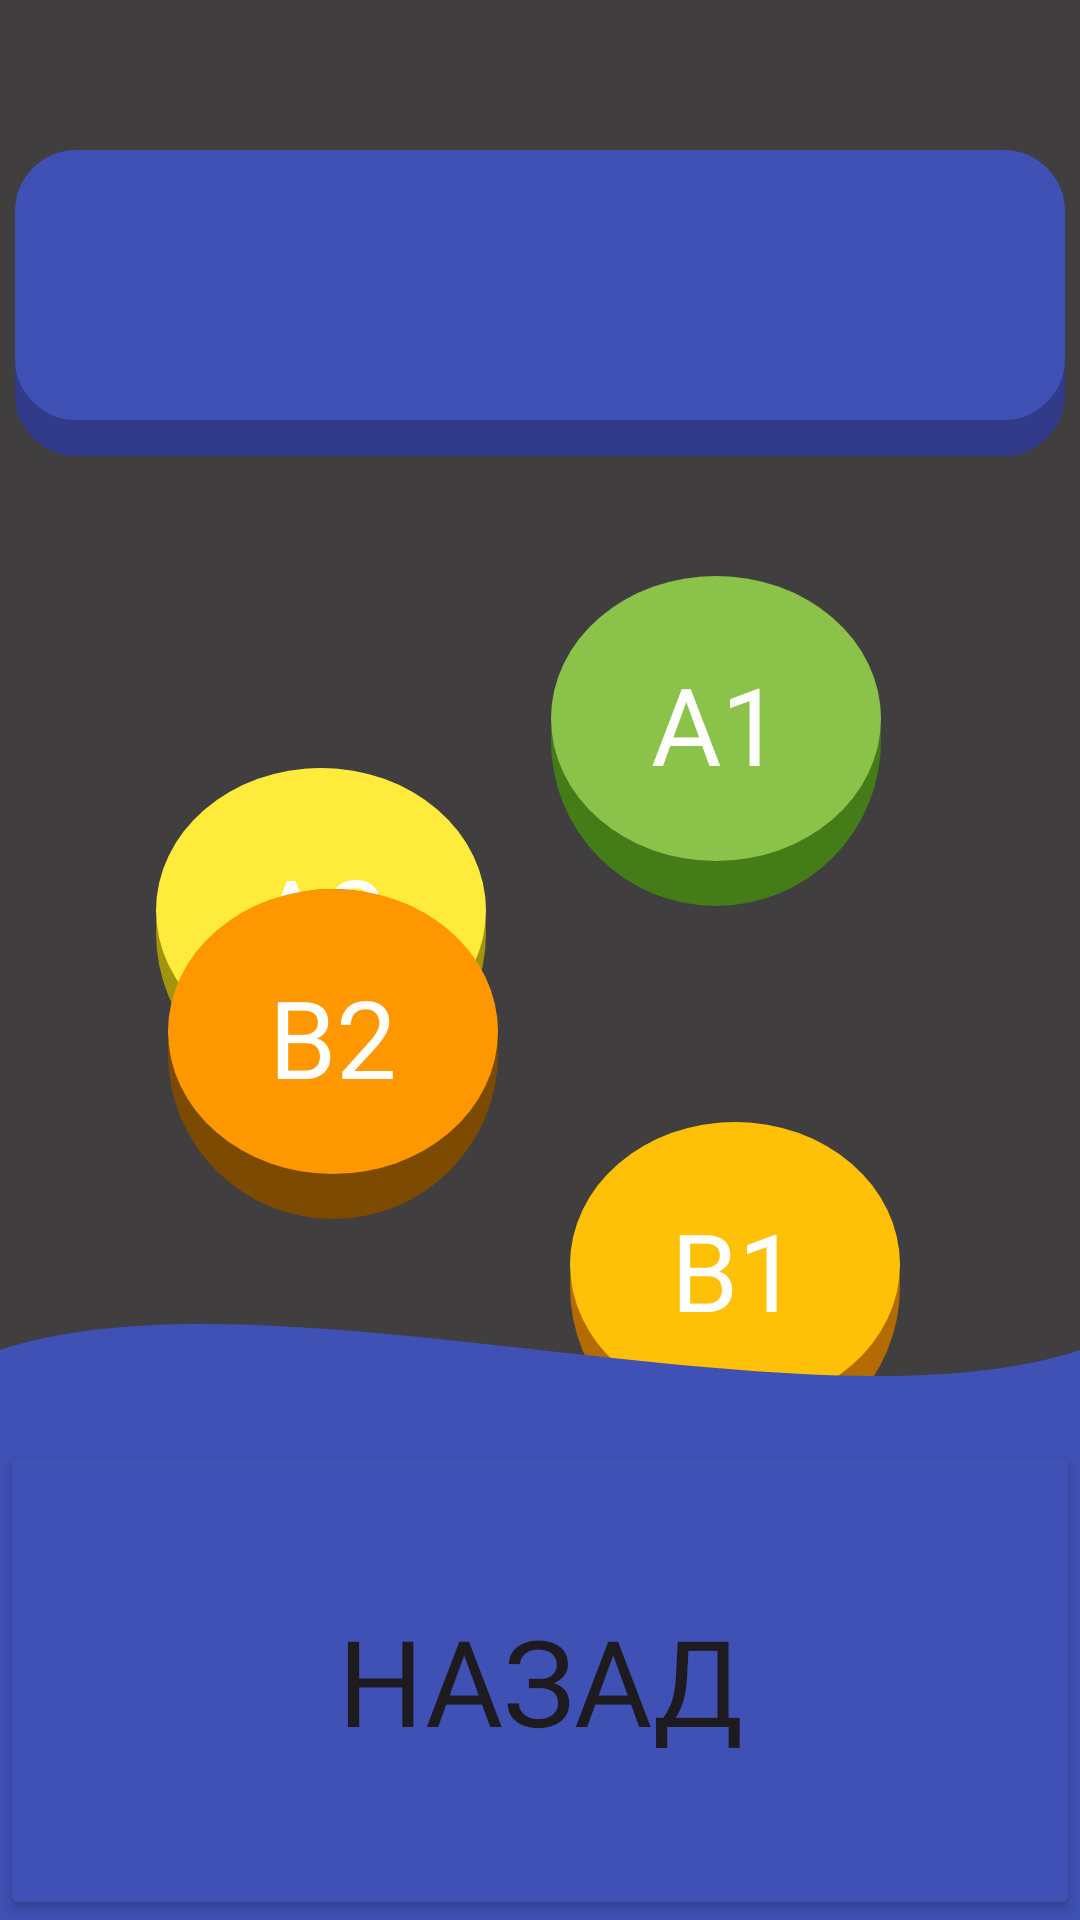

This screen was rendered from an Android layout file. Write that file and the resources it references.
<!-- AndroidManifest.xml: application theme Theme.Test_English_App -->
<!-- res/layout/activity_second_demo.xml -->
<?xml version="1.0" encoding="utf-8"?>
<androidx.constraintlayout.widget.ConstraintLayout xmlns:android="http://schemas.android.com/apk/res/android"
    xmlns:app="http://schemas.android.com/apk/res-auto"
    xmlns:tools="http://schemas.android.com/tools"
    android:id="@+id/main"
    android:layout_width="match_parent"
    android:layout_height="match_parent"
    android:background="#403E3E"
    tools:context=".SecondDemoActivity">

    <androidx.constraintlayout.widget.ConstraintLayout
        android:layout_width="match_parent"
        android:layout_height="match_parent" >


    <ImageView
        android:id="@+id/imageView3"
        android:layout_width="350dp"
        android:layout_height="90dp"
        android:layout_marginTop="12dp"
        android:background="@drawable/shape_round_containers"
        android:backgroundTint="#323B89"
        android:foregroundGravity="center"
        app:layout_constraintEnd_toEndOf="parent"
        app:layout_constraintHorizontal_bias="0.491"
        app:layout_constraintStart_toStartOf="parent"
        app:layout_constraintTop_toTopOf="@+id/imageView2" />


    <ImageView
        android:id="@+id/imageView2"
        android:layout_width="350dp"
        android:layout_height="90dp"
        android:layout_marginTop="50dp"
        android:background="@drawable/shape_round_containers"
        android:backgroundTint="#3F51B5"
        android:foregroundGravity="center"
        app:layout_constraintEnd_toEndOf="parent"
        app:layout_constraintHorizontal_bias="0.491"
        app:layout_constraintStart_toStartOf="parent"
        app:layout_constraintTop_toTopOf="parent" />

    <TextView
        android:id="@+id/tvStartInformation"
        android:layout_width="350dp"
        android:layout_height="90dp"
        android:fontFamily="@font/nunito_bold"
        android:gravity="center"
        android:textColor="@color/white"
        android:textSize="26sp"
        android:foregroundGravity="center"
        app:layout_constraintBottom_toBottomOf="@+id/imageView2"
        app:layout_constraintEnd_toEndOf="@+id/imageView2"
        app:layout_constraintStart_toStartOf="@+id/imageView2"
        app:layout_constraintTop_toTopOf="@+id/imageView2"
        tools:text="text" />

        <ImageButton
            android:id="@+id/btnA1"
            android:layout_width="110dp"
            android:layout_height="110dp"
            android:layout_marginTop="40dp"
            android:background="@drawable/bg_circle_a1"
            android:contentDescription="a1"
            app:layout_constraintEnd_toEndOf="parent"
            app:layout_constraintHorizontal_bias="0.734"
            app:layout_constraintStart_toStartOf="parent"
            app:layout_constraintTop_toBottomOf="@+id/imageView3"
            tools:ignore="HardcodedText" />

        <TextView
            android:layout_width="wrap_content"
            android:layout_height="wrap_content"
            android:fontFamily="@font/nunito_bold"
            android:gravity="center"
            android:text="A1"
            android:textColor="@color/white"
            android:textSize="36sp"
            android:layout_marginBottom="12dp"
            app:layout_constraintBottom_toBottomOf="@+id/btnA1"
            app:layout_constraintEnd_toEndOf="@+id/btnA1"
            app:layout_constraintStart_toStartOf="@+id/btnA1"
            app:layout_constraintTop_toTopOf="@+id/btnA1"
            tools:ignore="HardcodedText" />

        <ImageButton
            android:id="@+id/btnC1"
            android:layout_width="110dp"
            android:layout_height="110dp"
            android:layout_marginTop="84dp"
            android:background="@drawable/bg_circle_c1"
            app:layout_constraintEnd_toEndOf="parent"
            app:layout_constraintHorizontal_bias="0.697"
            app:layout_constraintStart_toStartOf="parent"
            app:layout_constraintTop_toBottomOf="@+id/btnB1" />

        <TextView
            android:layout_width="wrap_content"
            android:layout_height="wrap_content"
            android:fontFamily="@font/nunito_bold"
            android:text="С1"
            android:textColor="@color/white"
            android:textSize="36sp"
            android:layout_marginBottom="12dp"
            app:layout_constraintBottom_toBottomOf="@+id/btnC1"
            app:layout_constraintEnd_toEndOf="@+id/btnC1"
            app:layout_constraintStart_toStartOf="@+id/btnC1"
            app:layout_constraintTop_toTopOf="@+id/btnC1"
            tools:ignore="HardcodedText" />

        <ImageButton
            android:id="@+id/btnB1"
            android:layout_width="110dp"
            android:layout_height="110dp"
            android:layout_marginTop="72dp"
            android:layout_marginEnd="60dp"
            android:background="@drawable/bg_circle_b1"
            app:layout_constraintEnd_toEndOf="parent"
            app:layout_constraintTop_toBottomOf="@+id/btnA1" />

        <ImageButton
            android:id="@+id/btnA2"
            android:layout_width="110dp"
            android:layout_height="110dp"
            android:layout_marginStart="52dp"
            android:layout_marginTop="104dp"
            android:background="@drawable/bg_circle_a2"
            app:layout_constraintStart_toStartOf="parent"
            app:layout_constraintTop_toBottomOf="@+id/imageView3" />

        <TextView
            android:layout_width="wrap_content"
            android:layout_height="wrap_content"
            android:fontFamily="@font/nunito_bold"
            android:text="B1"
            android:textColor="@color/white"
            android:textSize="36sp"
            android:layout_marginBottom="12dp"
            app:layout_constraintBottom_toBottomOf="@+id/btnB1"
            app:layout_constraintEnd_toEndOf="@+id/btnB1"
            app:layout_constraintStart_toStartOf="@+id/btnB1"
            app:layout_constraintTop_toTopOf="@+id/btnB1"
            tools:ignore="HardcodedText" />

        <TextView
            android:layout_width="wrap_content"
            android:layout_height="wrap_content"
            android:fontFamily="@font/nunito_bold"
            android:text="A2"
            android:textColor="@color/white"
            android:textSize="36sp"
            android:layout_marginBottom="12dp"
            app:layout_constraintBottom_toBottomOf="@+id/btnA2"
            app:layout_constraintEnd_toEndOf="@+id/btnA2"
            app:layout_constraintStart_toStartOf="@+id/btnA2"
            app:layout_constraintTop_toTopOf="@+id/btnA2"
            tools:ignore="HardcodedText" />
    </androidx.constraintlayout.widget.ConstraintLayout>


    <androidx.constraintlayout.widget.ConstraintLayout
        android:id="@+id/constraintLayout2"
        android:layout_width="match_parent"
        android:layout_height="160dp"
        android:background="#3F50B4"
        app:layout_constraintBottom_toBottomOf="parent"
        app:layout_constraintEnd_toEndOf="parent"
        app:layout_constraintStart_toStartOf="parent">

        <Button
            android:id="@+id/btnBackToStart"
            android:layout_width="match_parent"
            android:layout_height="match_parent"
            android:backgroundTint="#3F51B5"
            android:drawableBottom="@drawable/shape_round_level_leng"
            android:fontFamily="@font/nunito_bold"
            android:gravity="center"
            android:text="Назад"
            android:textAllCaps="true"
            android:textSize="40sp"
            app:layout_constraintBottom_toBottomOf="parent"
            app:layout_constraintEnd_toEndOf="parent"
            app:layout_constraintStart_toStartOf="parent"
            tools:ignore="HardcodedText" />

    </androidx.constraintlayout.widget.ConstraintLayout>


    <ImageButton
        android:id="@+id/btnB2"
        android:layout_width="110dp"
        android:layout_height="110dp"
        android:layout_marginStart="56dp"
        android:background="@drawable/bg_circle_b2"
        android:contentDescription="b2"
        app:layout_constraintBottom_toBottomOf="parent"
        app:layout_constraintStart_toStartOf="parent"
        app:layout_constraintTop_toTopOf="parent"
        app:layout_constraintVertical_bias="0.559"
        tools:ignore="HardcodedText" />

    <TextView
        android:layout_width="wrap_content"
        android:layout_height="wrap_content"
        android:fontFamily="@font/nunito_bold"
        android:text="B2"
        android:layout_marginBottom="12dp"
        android:textColor="@color/white"
        android:textSize="36sp"
        app:layout_constraintBottom_toBottomOf="@+id/btnB2"
        app:layout_constraintEnd_toEndOf="@+id/btnB2"
        app:layout_constraintStart_toStartOf="@+id/btnB2"
        app:layout_constraintTop_toTopOf="@+id/btnB2"
        tools:ignore="HardcodedText" />

    <View
        android:layout_width="match_parent"
        android:layout_height="60dp"
        android:background="@drawable/shape_volna_bl"
        app:layout_constraintBottom_toTopOf="@+id/constraintLayout2"
        app:layout_constraintEnd_toEndOf="parent"
        app:layout_constraintStart_toStartOf="parent" />




</androidx.constraintlayout.widget.ConstraintLayout>
<!-- resources referenced by this layout -->
<resources>
  <color name="white">#FFFFFFFF</color>
  <!-- drawable bg_circle_a1 (drawable) -->
  <?xml version="1.0" encoding="utf-8"?>
  <selector xmlns:android="http://schemas.android.com/apk/res/android">
  
  
      <item>
          <layer-list>
              <item>
                  <shape android:shape="oval">
                      <solid android:color="#447C18"/>
                  </shape>
              </item>
              <item android:bottom="15dp">
                  <shape android:shape="oval">
                      <solid android:color="#8BC34A"/>
                  </shape>
              </item>
          </layer-list>
      </item>
  </selector>
  <!-- drawable bg_circle_a2 (drawable) -->
  <?xml version="1.0" encoding="utf-8"?>
  <selector xmlns:android="http://schemas.android.com/apk/res/android">
  
  
      <item>
          <layer-list>
              <item>
                  <shape android:shape="oval">
                      <solid android:color="#A4940C"/>
                  </shape>
              </item>
              <item android:bottom="15dp">
                  <shape android:shape="oval">
                      <solid android:color="#FFEB3B"/>
                  </shape>
              </item>
          </layer-list>
      </item>
  </selector>
  <!-- drawable bg_circle_b1 (drawable) -->
  <?xml version="1.0" encoding="utf-8"?>
  <selector xmlns:android="http://schemas.android.com/apk/res/android">
  
  
      <item>
          <layer-list>
              <item>
                  <shape android:shape="oval">
                      <solid android:color="#B46C00"/>
                  </shape>
              </item>
              <item android:bottom="15dp">
                  <shape android:shape="oval">
                      <solid android:color="#FFC107"/>
                  </shape>
              </item>
          </layer-list>
      </item>
  </selector>
  <!-- drawable bg_circle_b2 (drawable) -->
  <?xml version="1.0" encoding="utf-8"?>
  <selector xmlns:android="http://schemas.android.com/apk/res/android">
  
  
      <item>
          <layer-list>
              <item>
                  <shape android:shape="oval">
                      <solid android:color="#7C4A00"/>
                  </shape>
              </item>
              <item android:bottom="15dp">
                  <shape android:shape="oval">
                      <solid android:color="#FF9800"/>
                  </shape>
              </item>
          </layer-list>
      </item>
  </selector>
  <!-- drawable bg_circle_c1 (drawable) -->
  <?xml version="1.0" encoding="utf-8"?>
  <selector xmlns:android="http://schemas.android.com/apk/res/android">
  
  
      <item>
          <layer-list>
              <item>
                  <shape android:shape="oval">
                      <solid android:color="#952B07"/>
                  </shape>
              </item>
              <item android:bottom="15dp">
                  <shape android:shape="oval">
                      <solid android:color="#FF5722"/>
                  </shape>
              </item>
          </layer-list>
      </item>
  </selector>
  <!-- drawable shape_round_containers (drawable) -->
  <?xml version="1.0" encoding="utf-8"?>
  <shape xmlns:android="http://schemas.android.com/apk/res/android">
      <stroke
          android:width="1dp"
          android:color="#CCCCD0"/>
      <corners android:radius="20dp" />
  </shape>
  <!-- drawable shape_volna_bl (drawable) -->
  <vector xmlns:android="http://schemas.android.com/apk/res/android"
      android:width="100dp"
      android:height="60dp"
      android:viewportWidth="100"
      android:viewportHeight="60">
  
      <path
          android:fillColor="#3F51B5"
          android:pathData="
              M0,30
              C25,0 75,60 100,30
              L100,60
              L0,60
              Z"/>
  </vector>
  <style name="Theme.Test_English_App" parent="Base.Theme.TestApp" />
  <style name="Base.Theme.TestApp" parent="Theme.Material3.DayNight.NoActionBar">
          
          
      </style>
</resources>
